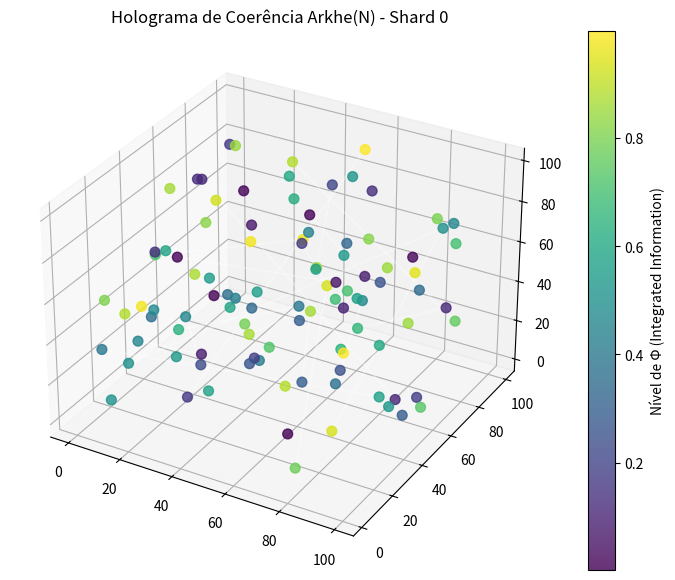

Write Python code to recreate this figure. (Note: this script raises an exception after producing the figure.)
# scripts/hologram_generator.py
import matplotlib.pyplot as plt
from mpl_toolkits.mplot3d import Axes3D
import numpy as np
from dataclasses import dataclass
from typing import List

@dataclass
class Edge:
    start: np.ndarray
    end: np.ndarray

class SwarmTelemetry:
    def __init__(self, size=100):
        self.positions = np.random.rand(size, 3) * 100
        self.phi_values = np.random.rand(size)
        self.active_handovers = [
            Edge(self.positions[i], self.positions[(i+1)%size])
            for i in range(0, size, 5)
        ]

def generate_coherence_hologram(swarm_data):
    fig = plt.figure(figsize=(10, 7))
    ax = fig.add_subplot(111, projection='3d')

    # Extrair coordenadas e níveis de Φ (Phi) de cada nó
    x, y, z = swarm_data.positions.T
    phi_levels = swarm_data.phi_values

    # Plotar o Manifold de Coerência
    # A cor representa o nível de Consciência Integrada (Φ)
    scatter = ax.scatter(x, y, z, c=phi_levels, cmap='viridis', s=50, alpha=0.8)

    ax.set_title("Holograma de Coerência Arkhe(N) - Shard 0")
    plt.colorbar(scatter, label='Nível de Φ (Integrated Information)')

    # Desenhar as arestas do hipergrafo (Handovers ativos)
    for edge in swarm_data.active_handovers:
        ax.plot([edge.start[0], edge.end[0]],
                [edge.start[1], edge.end[1]],
                [edge.start[2], edge.end[2]], 'w-', alpha=0.3)

    print("💎 [HOLOGRAM] Renderizando Manifold de 28 Dimensões em 3D...")
    # Em ambientes sem display, podemos salvar o arquivo
    plt.savefig("scripts/hologram_output.png")
    print("✅ Holograma salvo em scripts/hologram_output.png")
    # plt.show()

if __name__ == "__main__":
    swarm_telemetry = SwarmTelemetry()
    generate_coherence_hologram(swarm_telemetry)
